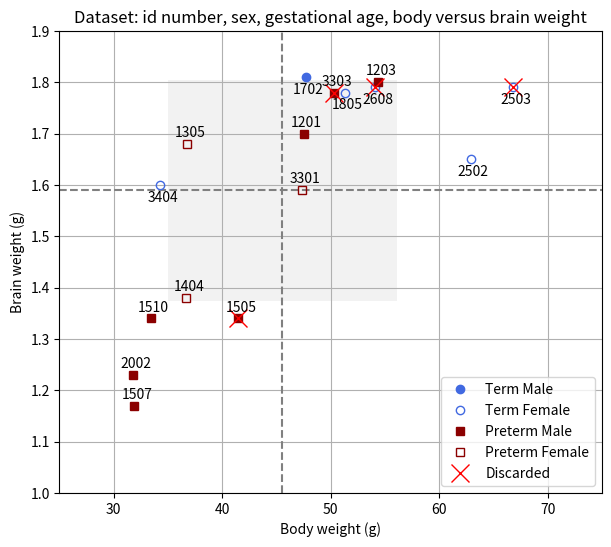

This chart was generated by the following Python code: (Note: this script raises an exception after producing the figure.)
"""
Bicommissural orientation
All based on ITK-snap screenshot and Keynote adjustment.
https://stackoverflow.com/questions/26935701/ploting-filled-polygons-in-python
https://stackoverflow.com/questions/31464345/fitting-a-closed-curve-to-a-set-of-points

https://matplotlib.org/1.3.1/examples/pylab_examples/line_styles.html

\begin{tabular}{ | c | c | c | c | c | c | c | }
    \hline
    ID Number & Days of  &  Sex    &   Full       &  Brain       & Date       & Date      \\
    & Gestation (d) &    &  Weight (g)  &  Weight (g)  & Harvest    & MRI       \\
    \hline
    1201      & 28.5   &  Male      &  47.5        & 1.70         & 19/08/16   & 22/08/16  \\
    1203      & 28.5   &  Male      &  54.4        & 1.80         & 19/08/16   & 24/08/16  \\
    1305      & 28.5   &  Female    &  36.8        & 1.68         & 19/08/16   & 01/09/16  \\
    1404      & 28.5   &  Female    &  36.7        & 1.38         & 19/08/16   & 26/08/16  \\
    \st{1505} & 28.5   &  Male      &  41.5        & 1.34         & 13/09/16   & 14/09/16  \\
    1507      & 28.5   &  Male      &  31.9        & 1.17         & 13/09/16   & 13/09/16  \\
    1510      & 28.5   &  Male      &  33.4        & 1.34         & 13/09/16   & 16/09/16  \\
    1702      & 31     &  Male      &  47.7        & 1.81         & 23/09/16   & 27/09/16  \\
    1805      & 31     &  Female    &  51.3        & 1.78         & 23/09/16   & 30/09/16  \\

    2002      & 28.5   &  Male      &  31.8        & 1.23         & 31/10/16   & 02/11/16  \\
    2502      & 31     &  Female    &  62.9        & 1.65         & 06/03/17   & 06/03/17  \\

    \st{2503} & 31     &  Female    &  66.8        & 1.79         & 07/03/17   & 07/03/17  \\
    \st{2608} & 31     &  Female    &  54.1        & 1.79         & 08/03/17   & 09/03/17  \\
    \st{2702} & 31     &  Male      &  54.6        & 1.64         & 09/03/17   & 09/03/17  \\

    3301 & U     &  U      &  54.6        & 1.64         & 09/03/17   & 09/03/17  \\
    \st{3303} & U    &  U      &  54.6        & 1.64         & 09/03/17   & 09/03/17  \\
    3404 & U    &  U      &  54.6        & 1.64         & 09/03/17   & 09/03/17  \\
    \hline
\end{tabular}

dictionary {id : [term, sex, (full weight, brain weight), in/out]}

"""

import os
import numpy as np
import matplotlib.pyplot as plt
from matplotlib.patches import Rectangle


from collections import OrderedDict

data_set = OrderedDict(
           {1201: ['Preterm', 'Male',   (47.5, 1.70), 'in'],
            1203: ['Preterm', 'Male',   (54.4, 1.80), 'in'],
            1305: ['Preterm', 'Female', (36.8, 1.68), 'in'],
            1404: ['Preterm', 'Female', (36.7, 1.38), 'in'],
            1505: ['Preterm', 'Male',   (41.5, 1.34), 'out'],
            1507: ['Preterm', 'Male',   (31.9, 1.17), 'in'],
            1510: ['Preterm', 'Male',   (33.4, 1.34), 'in'],
            1702: ['Term',    'Male',   (47.7, 1.81), 'in'],
            1805: ['Term',    'Female', (51.3, 1.78), 'in'],
            2002: ['Preterm', 'Male',   (31.8, 1.23), 'in'],
            2502: ['Term',    'Female', (62.9, 1.65), 'in'],
            2503: ['Term',    'Female', (66.8, 1.79), 'out'],
            2608: ['Term',    'Female', (54.1, 1.79), 'out'],
            3301: ['Preterm', 'Female', (47.4, 1.59),      'in'],     # M/F DATA NOT GIVEN!
            3303: ['Preterm', 'Male',   (50.3, 1.78),   'out'],    # M/F DATA NOT GIVEN!
            3404: ['Term',    'Female', (34.3, 1.6),    'in'],     # M/F DATA NOT GIVEN!
            })


if __name__ == '__main__':

    add_id = True

    body_we  = [data_set[k][2][0] for k in data_set.keys()]
    brain_we = [data_set[k][2][1] for k in data_set.keys()]

    mu_body  = np.mean(body_we)
    mu_brain = np.mean(brain_we)

    perc_body  = [np.percentile(body_we, 25), np.percentile(body_we, 75)]
    perc_brain = [np.percentile(brain_we, 25), np.percentile(brain_we, 75)]

    std_body = np.std(body_we)
    std_brain = np.std(brain_we)

    # FIGURE:
    fig, ax = plt.subplots(figsize=(7, 6))

    # --------- horizontal vertical lines
    ax.axhline(y=mu_brain, color='grey', linestyle='--')
    ax.axvline(x=mu_body, color='grey', linestyle='--')

    # -------- patch squared
    rect = Rectangle((mu_body - std_body, mu_brain - std_brain), 2 * std_body, 2 * std_brain,
                     alpha=0.1, facecolor='grey',
                     # linewidth=1, edgecolor='grey', facecolor='none', linestyle='--'
                     )
    ax.add_patch(rect)

    # -----------  term m:
    data_term_m_id = [k for k in data_set.keys() if (data_set[k][0] == 'Term' and data_set[k][1] == 'Male')]
    data_term_m_x = [data_set[k][2][0] for k in data_term_m_id]
    data_term_m_y = [data_set[k][2][1] for k in data_term_m_id]
    term_m    = ax.plot(data_term_m_x, data_term_m_y,
                        color='royalblue', marker='o', fillstyle='full', label='Term Male', ls='None')

    if add_id:
        for ide, x, y in zip(data_term_m_id, data_term_m_x, data_term_m_y):
            plt.annotate(ide, xy=(x, y), xytext=(13, -14), # 30, -6
                textcoords='offset points', ha='right', va='bottom',
                # bbox=dict(fc='royalblue', alpha=0.5),
                # arrowprops=dict(arrowstyle='->', connectionstyle='arc3,rad=0', fc='royalblue', alpha=0.5)
                         )

    # -----------  term f:
    data_term_f_id = [k for k in data_set.keys() if (data_set[k][0] == 'Term' and data_set[k][1] == 'Female')]
    data_term_f_x  = [data_set[k][2][0] for k in data_term_f_id]
    data_term_f_y  = [data_set[k][2][1] for k in data_term_f_id]
    term_f    = ax.plot(data_term_f_x, data_term_f_y,
                        color='royalblue', marker='o', fillstyle='none', label='Term Female', ls='None')
    if add_id:
        for ide, x, y in zip(data_term_f_id, data_term_f_x, data_term_f_y):
            plt.annotate(ide, xy=(x, y), xytext=(13, -14), # 30, -6
                textcoords='offset points', ha='right', va='bottom',
                # bbox=dict(fc='royalblue', alpha=0.5),
                # arrowprops=dict(arrowstyle='->', connectionstyle='arc3,rad=0', fc='royalblue', alpha=0.5)
                         )

    # -----------  preterm m:
    data_preterm_m_id = [k for k in data_set.keys() if (data_set[k][0] == 'Preterm' and data_set[k][1] == 'Male')]
    data_preterm_m_x = [data_set[k][2][0] for k in data_preterm_m_id]
    data_preterm_m_y = [data_set[k][2][1] for k in data_preterm_m_id]
    pterm_m   = ax.plot(data_preterm_m_x, data_preterm_m_y,
                           color='darkred', marker='s', fillstyle='full', label='Preterm Male', ls='None')
    if add_id:
        for ide, x, y in zip(data_preterm_m_id, data_preterm_m_x, data_preterm_m_y):
            plt.annotate(ide, xy=(x, y), xytext=(13, 3),  # 30, -6,
                textcoords='offset points', ha='right', va='bottom',
                # bbox=dict(fc='royalblue', alpha=0.5),
                # arrowprops=dict(arrowstyle='->', connectionstyle='arc3,rad=0', fc='royalblue', alpha=0.5)
                         )
    # -----------  preterm f:
    data_preterm_f_id = [k for k in data_set.keys() if (data_set[k][0] == 'Preterm' and data_set[k][1] == 'Female')]
    data_preterm_f_x = [data_set[k][2][0] for k in data_preterm_f_id]
    data_preterm_f_y = [data_set[k][2][1] for k in data_preterm_f_id]
    pterm_f   = ax.plot(data_preterm_f_x, data_preterm_f_y,
                           color='darkred', marker='s', fillstyle='none', label='Preterm Female', ls='None')
    if add_id:
        for ide, x, y in zip(data_preterm_f_id, data_preterm_f_x, data_preterm_f_y):
            plt.annotate(ide, xy=(x, y), xytext=(13, 3),  # 30, -6,
                textcoords='offset points', ha='right', va='bottom',
                # bbox=dict(fc='royalblue', alpha=0.5),
                # arrowprops=dict(arrowstyle='->', connectionstyle='arc3,rad=0', fc='royalblue', alpha=0.5)
                         )
    # -----------  discarded:
    discarded = ax.plot([data_set[k][2][0] for k in data_set.keys() if data_set[k][3] == 'out'],
                           [data_set[k][2][1] for k in data_set.keys() if data_set[k][3] == 'out'],
                           color='red', marker='x', fillstyle='none', label='Discarded', ms=13, ls='None')

    ax.grid(True)
    ax.legend(loc='lower right')
    if add_id:
        ax.set_title('Dataset: id number, sex, gestational age, body versus brain weight')
    else:
        ax.set_title('Dataset: sex, gestational age, body versus brain weight')
    ax.set_xlabel('Body weight (g)')
    ax.set_ylabel('Brain weight (g)')

    ax.set_xlim([25, 75])
    ax.set_ylim([1.0, 1.9])

    pfo_resulting_images_folder = '/Users/<user>/Dropbox/RabbitEOP-MRI/docs/Atlas_Paper/images/f2_dataset_presentation'
    if add_id:
        plt.savefig(os.path.join(pfo_resulting_images_folder, 'f2_dataset_presetation_id.pdf'), dpi=150)
    else:
        plt.savefig(os.path.join(pfo_resulting_images_folder, 'f2_dataset_presetation.pdf'), dpi=150)


    plt.show()

